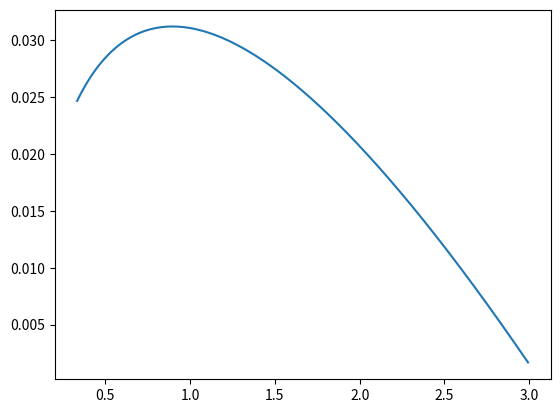

Write Python code to recreate this figure.
from scipy.optimize import minimize
import numpy as np
import matplotlib.pyplot as plt

"""
没用了, 公式推导有问题, 当个demo看看就行了. 
"""

H = 1.25 ** 2
L = 0.8 ** 2

r_U = 0.08  # return rate of uniswap
r_A = 0.033  # return rate of support usdc
r_LE = 0.022  # return rate of lend eth
r_E = 0.0051  # return rate of support eth


def func(x) -> float:
    V_UE = x[0]
    V_USDC = x[1]
    V_A = x[2]
    V_LE = x[3]
    return -(r_U * (V_UE + V_USDC) + r_A * V_A - r_LE * V_LE + r_E * (V_LE - V_UE))  # if max, use -func()


def get_best_param():
    uni_amount_con = (1 - 1 / H ** 0.5) / (1 - L ** 0.5)

    cons = ({"type": "eq", "fun": lambda x: x[1] + x[2] - 1},  # func() == 0
            {"type": "eq", "fun": lambda x: ((2 - 1 / H ** 0.5) * (x[0] + x[1]) - x[3])},
            {"type": "eq", "fun": lambda x: x[0] - uni_amount_con * x[1]},
            {"type": "ineq", "fun": lambda x: x[3] - x[0]},  # func() >= 0
            {"type": "ineq", "fun": lambda x: 0.825 * x[2] - x[3]})
    init_x = np.array((0, 0, 0, 0))
    # Method Nelder-Mead cannot handle constraints.
    res = minimize(func, init_x, method='SLSQP', constraints=cons)
    return res


def get_price_value(V_UE, V_USDC, V_A, V_LE):
    liq = V_USDC / (H ** 0.5 - L ** 0.5)
    p = np.arange(1 / 3, 3, 0.01)
    ret = r_U * (p * liq * (1 / p ** 0.5 - 1 / H ** 0.5) + liq * (p ** 0.5 - L ** 0.5)) + r_A * V_A + p * (r_E * (V_LE - V_UE) - r_LE * V_LE)
    return p, ret


def get_uniswap_value(p):
    if p < L:
        return p * (1 / L ** 0.5 - 1 / H ** 0.5)
    elif L <= p <= H:
        return 2 * p ** 0.5 - L ** 0.5 - p / H ** 0.5
    else:
        return H ** 0.5 - L ** 0.5


if __name__ == "__main__":
    res = get_best_param()
    print(res)
    prices, return_rates = get_price_value(res.x[0], res.x[1], res.x[2], res.x[3])
    print(return_rates)
    plt.plot(prices, return_rates)
    plt.show()
